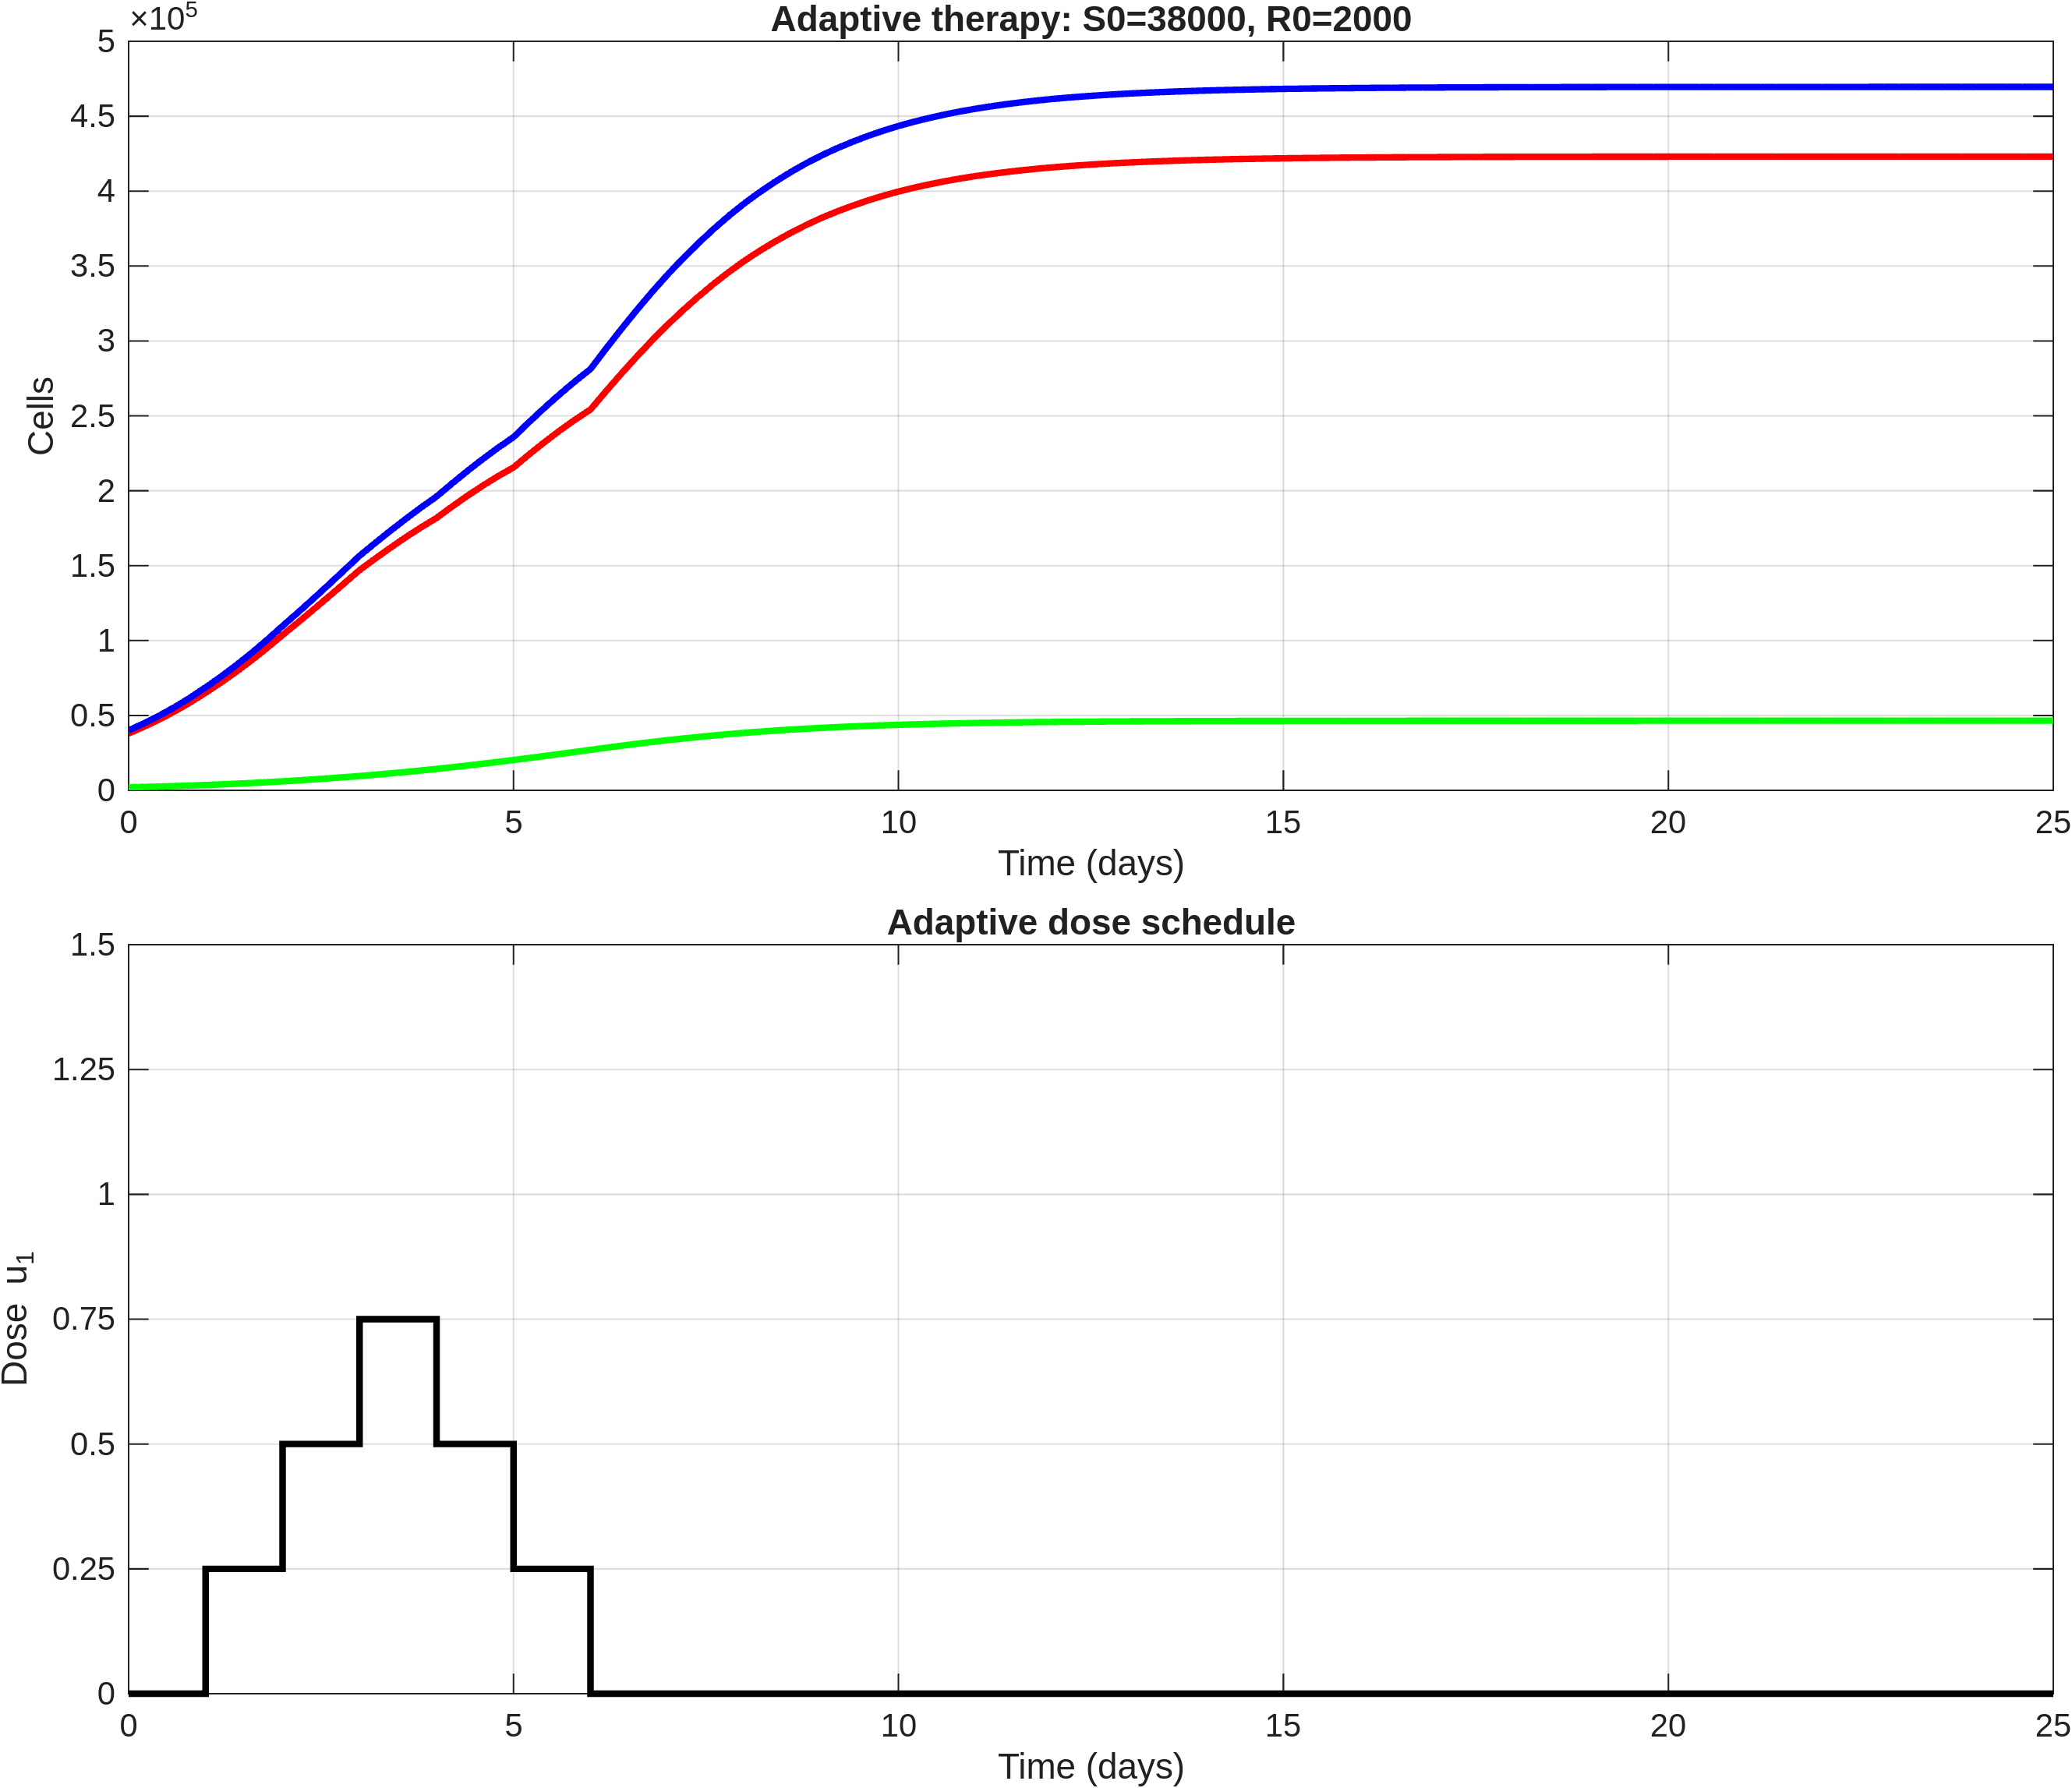

Source data for this figure (header and first rows):
time, S, R, T, dose_u1
0, 38000, 2000, 40000, 0
0.2, 42484, 2252, 44736, 0
0.4, 47393, 2530, 49923, 0
0.6, 52783, 2837, 55621, 0
0.8, 58696, 3177, 61873, 0
1, 65160, 3550, 68710, 0.25
1.2, 71958, 3965, 75923, 0.25
1.4, 79203, 4414, 83618, 0.25
1.6, 86913, 4903, 91816, 0.25
1.8, 95091, 5433, 100525, 0.25
2, 103719, 6006, 109724, 0.5
2.2, 112086, 6628, 118715, 0.5
2.4, 120652, 7293, 127945, 0.5
2.6, 129365, 8001, 137366, 0.5
2.8, 138175, 8754, 146929, 0.5
3, 147017, 9553, 156570, 0.75
3.2, 154597, 10407, 165004, 0.75
3.4, 161921, 11308, 173230, 0.75
3.6, 168949, 12254, 181204, 0.75
3.8, 175599, 13250, 188849, 0.75
4, 181816, 14298, 196113, 0.5
4.2, 189389, 15403, 204792, 0.5
4.4, 196590, 16551, 213141, 0.5
4.6, 203396, 17739, 221135, 0.5
4.8, 209728, 18972, 228700, 0.5
5, 215550, 20249, 235799, 0.25
5.2, 224160, 21567, 245727, 0.25
5.4, 232369, 22907, 255276, 0.25
5.6, 240159, 24266, 264425, 0.25
5.8, 247454, 25642, 273095, 0.25
6, 254220, 27033, 281253, 0
6.2, 266367, 28410, 294777, 0
6.4, 278150, 29749, 307899, 0
6.6, 289530, 31046, 320576, 0
6.8, 300417, 32289, 332706, 0
7, 310761, 33473, 344234, 0
7.2, 320439, 34584, 355023, 0
7.4, 329559, 35632, 365191, 0
7.6, 338139, 36620, 374759, 0
7.8, 346122, 37541, 383662, 0
8, 353509, 38394, 391903, 0
8.2, 360227, 39171, 399397, 0
8.4, 366425, 39888, 406313, 0
8.6, 372148, 40551, 412699, 0
8.8, 377369, 41157, 418526, 0
9, 382115, 41708, 423823, 0
9.2, 386348, 42200, 428548, 0
9.4, 390202, 42648, 432849, 0
9.6, 393716, 43057, 436773, 0
9.8, 396884, 43425, 440309, 0
10, 399730, 43757, 443486, 0
10.2, 402239, 44049, 446288, 0
10.4, 404504, 44313, 448817, 0
10.6, 406556, 44552, 451108, 0
10.8, 408390, 44766, 453157, 0
11, 410028, 44957, 454985, 0
11.2, 411462, 45124, 456587, 0
11.4, 412751, 45275, 458025, 0
11.6, 413912, 45410, 459323, 0
11.8, 414947, 45531, 460478, 0
... 66 more rows
